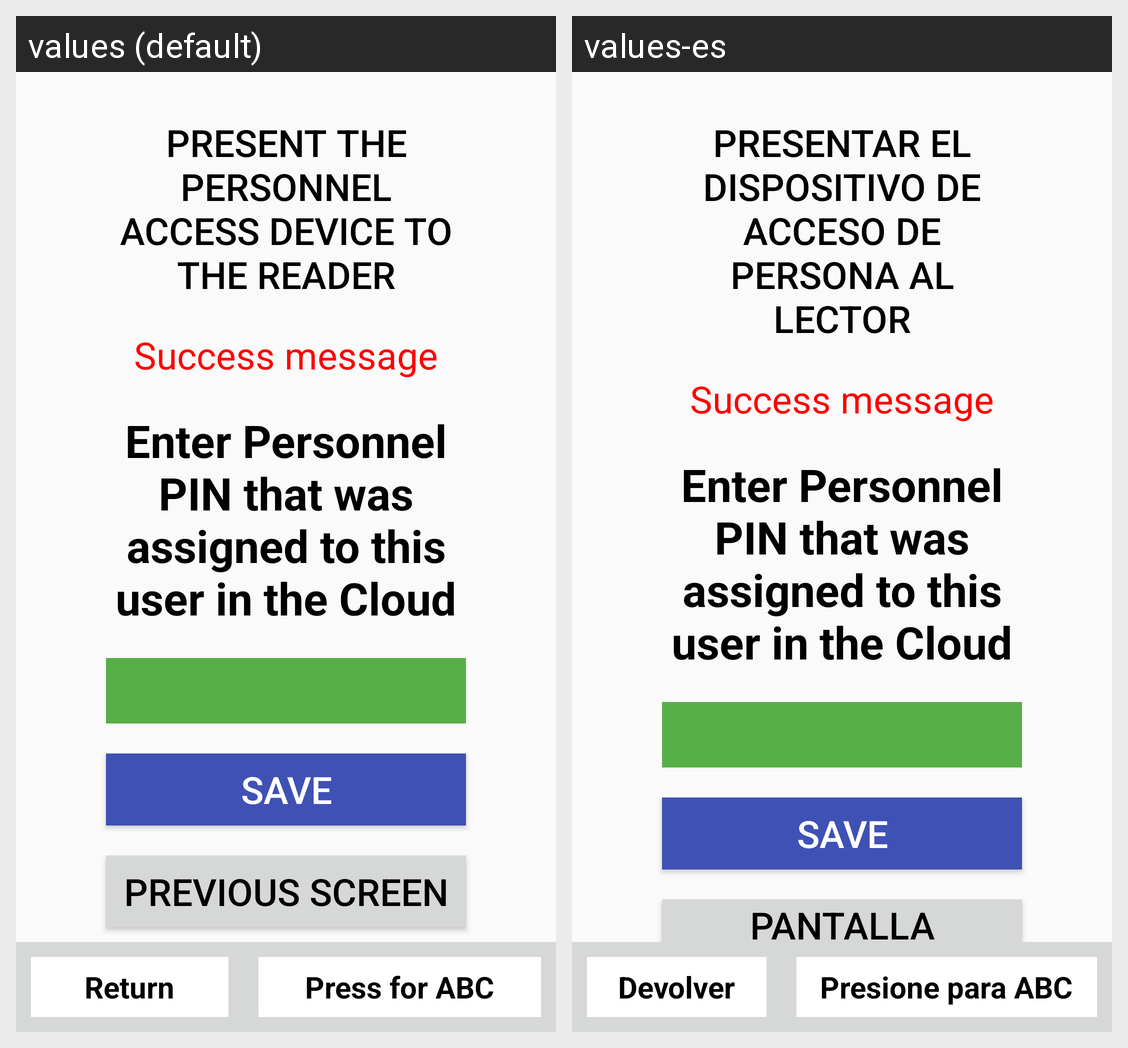

The same Android screen rendered under two of its app's locales, left to right. List the strings drawn on it with the default value and each locale's translation.
Android screen res/layout/activity_accept_pin_fob.xml rendered under 2 locales, left to right: values (default), values-es. Device: Nexus 5 (rendered at 1080×1920; each locale shown at half size, 540×960, under a caption strip naming it); theme AppTheme.
Strings drawn on this screen, with the default value and each locale's value (text and hints the layout hard-codes, and strings that could not be matched under every locale, appear in the picture but are not listed):

BtnReadAccessDeviceP
  values: Present the Personnel access device to the reader
  values-es: Presentar el dispositivo de acceso de persona al lector

previousScreen
  values: Previous Screen
  values-es: Pantalla anterior

ReturnBtn
  values: Return
  values-es: Devolver

PressForABC
  values: Press for ABC
  values-es: Presione para ABC
